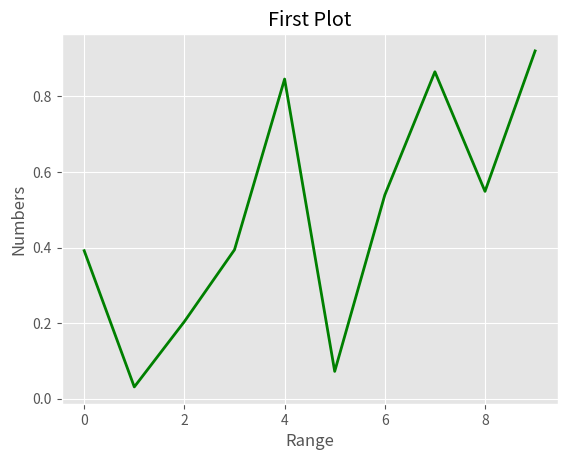

Recreate this plot in Python.
#Importing Numpy to generate random numbers
import numpy as np
#import matplot library
import matplotlib
from matplotlib import style

from matplotlib import pyplot as plt

randomNumber = np.random.rand(10)

print(randomNumber)
#print(style.available)

#Select the style of the plot
style.use('ggplot'),
#Plot the random number
plt.plot(randomNumber,'g',label='Line one', linewidth=2),
#X axis id number of random numbers (index)
plt.xlabel('Range'),
#yAxis is actual random number
plt.ylabel('Numbers'),
# Title of the plot
plt.title('First Plot'),
plt.legend

print(plt.show())
